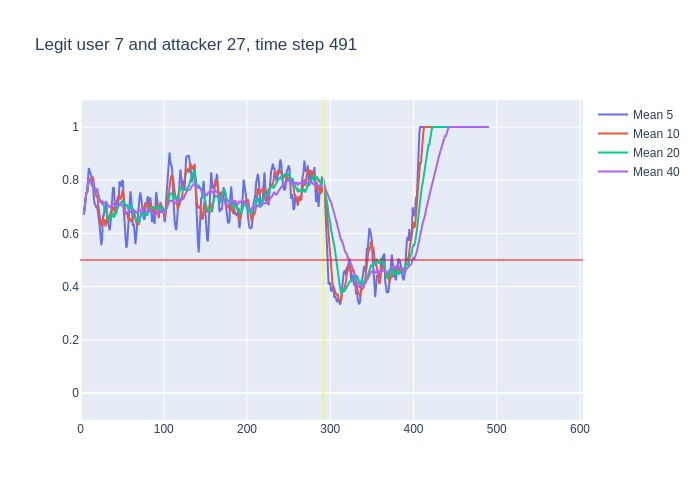

Source data for this figure (header and first rows):
, time, confidence, avg_5_conf, avg_10_conf, avg_20_conf, avg_40_conf, real_user, predicted, user_count
0, 3, 0.67, , , , , 7, 7, 16
1, 4, 0.73, 0.67, 0.67, 0.67, 0.67, 7, 7, 16
2, 5, 0.84, 0.7, 0.7, 0.7, 0.7, 7, 7, 16
3, 6, 0.77, 0.7467, 0.7467, 0.7467, 0.7467, 7, 7, 16
4, 7, 0.77, 0.7525, 0.7525, 0.7525, 0.7525, 7, 7, 16
5, 8, 0.96, 0.756, 0.756, 0.756, 0.756, 7, 7, 16
6, 9, 0.89, 0.814, 0.79, 0.79, 0.79, 7, 7, 16
7, 10, 0.79, 0.846, 0.8043, 0.8043, 0.8043, 7, 7, 16
8, 11, 0.69, 0.836, 0.8025, 0.8025, 0.8025, 7, 7, 16
9, 12, 0.75, 0.82, 0.79, 0.79, 0.79, 7, 7, 16
10, 13, 0.78, 0.816, 0.786, 0.786, 0.786, 7, 7, 16
11, 14, 0.9, 0.78, 0.797, 0.7855, 0.7855, 7, 7, 16
12, 15, 0.56, 0.782, 0.814, 0.795, 0.795, 7, 7, 16
13, 16, 0.56, 0.736, 0.786, 0.7769, 0.7769, 7, 7, 16
14, 17, 0.74, 0.71, 0.765, 0.7614, 0.7614, 7, 7, 16
15, 18, 0.72, 0.708, 0.762, 0.76, 0.76, 7, 7, 16
16, 19, 0.94, 0.696, 0.738, 0.7575, 0.7575, 7, 7, 16
17, 20, 0.46, 0.704, 0.743, 0.7682, 0.7682, 7, 7, 16
18, 21, 0.41, 0.684, 0.71, 0.7511, 0.7511, 7, 7, 16
19, 22, 0.61, 0.654, 0.682, 0.7332, 0.7332, 7, 7, 16
20, 23, 0.54, 0.628, 0.668, 0.727, 0.727, 7, 7, 16
21, 24, 0.76, 0.592, 0.644, 0.7205, 0.7181, 7, 7, 16
22, 25, 0.57, 0.556, 0.63, 0.722, 0.72, 7, 7, 16
23, 26, 0.85, 0.578, 0.631, 0.7085, 0.7135, 7, 7, 16
24, 27, 0.61, 0.666, 0.66, 0.7125, 0.7192, 7, 7, 16
25, 28, 0.73, 0.666, 0.647, 0.7045, 0.7148, 7, 7, 16
26, 29, 0.72, 0.704, 0.648, 0.693, 0.7154, 7, 7, 16
27, 30, 0.7, 0.696, 0.626, 0.6845, 0.7156, 7, 7, 16
28, 31, 0.54, 0.722, 0.65, 0.68, 0.715, 7, 7, 16
29, 32, 0.54, 0.66, 0.663, 0.6725, 0.709, 7, 7, 16
30, 33, 0.65, 0.646, 0.656, 0.662, 0.7033, 7, 7, 16
31, 34, 0.63, 0.63, 0.667, 0.6555, 0.7016, 7, 7, 16
32, 35, 0.81, 0.612, 0.654, 0.642, 0.6994, 7, 7, 16
33, 36, 0.85, 0.634, 0.678, 0.6545, 0.7027, 7, 7, 16
34, 37, 0.79, 0.696, 0.678, 0.669, 0.7071, 7, 7, 16
35, 38, 0.77, 0.746, 0.696, 0.6715, 0.7094, 7, 7, 16
36, 39, 0.65, 0.77, 0.7, 0.674, 0.7111, 7, 7, 16
37, 40, 0.61, 0.774, 0.693, 0.6595, 0.7095, 7, 7, 16
38, 41, 0.57, 0.734, 0.684, 0.667, 0.7068, 7, 7, 16
39, 42, 0.78, 0.678, 0.687, 0.675, 0.7033, 7, 7, 16
40, 43, 0.86, 0.676, 0.711, 0.6835, 0.7053, 7, 7, 16
41, 44, 0.72, 0.694, 0.732, 0.6995, 0.71, 7, 7, 16
42, 45, 0.73, 0.708, 0.741, 0.6975, 0.7097, 7, 7, 16
43, 46, 0.89, 0.732, 0.733, 0.7055, 0.707, 7, 7, 16
44, 47, 0.73, 0.796, 0.737, 0.7075, 0.71, 7, 7, 16
45, 48, 0.81, 0.786, 0.731, 0.7135, 0.709, 7, 7, 16
46, 49, 0.84, 0.776, 0.735, 0.7175, 0.7053, 7, 7, 16
47, 50, 0.71, 0.8, 0.754, 0.7235, 0.704, 7, 7, 16
48, 51, 0.34, 0.796, 0.764, 0.724, 0.702, 7, 7, 16
49, 52, 0.5, 0.686, 0.741, 0.714, 0.6932, 7, 7, 16
50, 53, 0.47, 0.64, 0.713, 0.712, 0.687, 7, 7, 16
51, 54, 0.71, 0.572, 0.674, 0.703, 0.6793, 7, 7, 16
52, 55, 0.77, 0.546, 0.673, 0.707, 0.6745, 7, 7, 16
53, 56, 0.65, 0.558, 0.677, 0.705, 0.6797, 7, 7, 16
54, 57, 0.83, 0.62, 0.653, 0.695, 0.682, 7, 7, 16
55, 58, 0.68, 0.686, 0.663, 0.697, 0.6842, 7, 7, 16
56, 59, 0.86, 0.728, 0.65, 0.6925, 0.6832, 7, 7, 16
57, 60, 0.62, 0.758, 0.652, 0.703, 0.6813, 7, 7, 16
58, 61, 0.45, 0.728, 0.643, 0.7035, 0.6852, 7, 7, 16
59, 62, 0.53, 0.688, 0.654, 0.6975, 0.6863, 7, 7, 16
... 428 more rows
